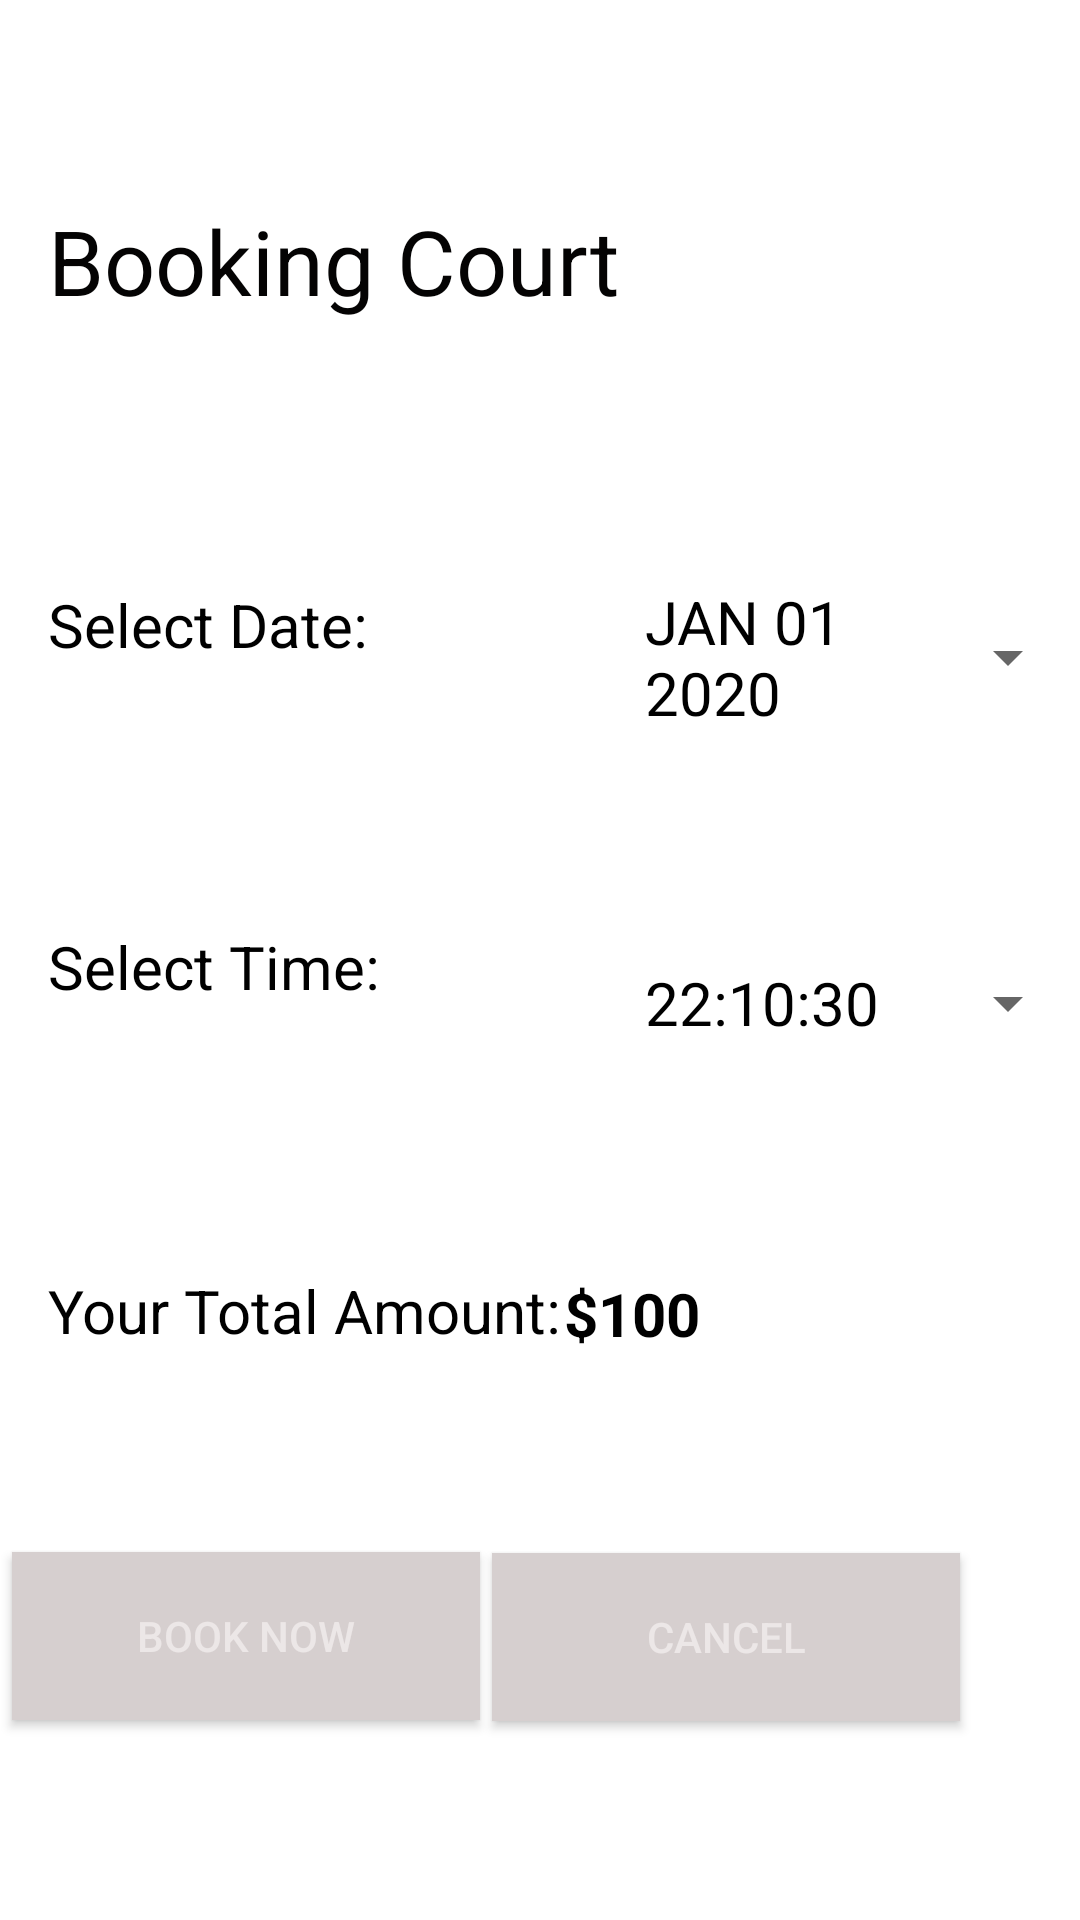

Android layout source for this screen:
<!-- AndroidManifest.xml: application theme Theme.GameOn -->
<!-- res/layout/activity_booking_court2.xml -->
<?xml version="1.0" encoding="utf-8"?>
<androidx.constraintlayout.widget.ConstraintLayout xmlns:android="http://schemas.android.com/apk/res/android"
    xmlns:app="http://schemas.android.com/apk/res-auto"
    xmlns:tools="http://schemas.android.com/tools"
    android:layout_width="match_parent"
    android:layout_height="match_parent"
    android:background="#FFFFFF"
    android:backgroundTint="#FFFFFF"
    android:textAlignment="center"
    tools:context="portfolio.project.gameon.BookingCourt">

    <Button
        android:id="@+id/bt_pay2"
        android:layout_width="156dp"
        android:layout_height="56dp"
        android:layout_marginEnd="40dp"
        android:background="#FDFDFD"
        android:backgroundTint="#D6CFCF"
        android:gravity="center"
        android:text="CANCEL"
        android:textColor="#ECE7E7"
        app:layout_constraintBottom_toBottomOf="parent"
        app:layout_constraintEnd_toEndOf="parent"
        app:layout_constraintTop_toBottomOf="@+id/textView4"
        tools:ignore="TextContrastCheck" />

    <TextView
        android:id="@+id/textView5"
        android:layout_width="199dp"
        android:layout_height="48dp"
        android:layout_marginStart="16dp"
        android:text="Select Time:"
        android:textColor="@color/black"
        android:textSize="20sp"
        app:layout_constraintBottom_toTopOf="@+id/textView1"
        app:layout_constraintEnd_toStartOf="@+id/timeButton"
        app:layout_constraintHorizontal_bias="0.5"
        app:layout_constraintStart_toStartOf="parent"
        app:layout_constraintTop_toBottomOf="@+id/textView" />

    <TextView
        android:id="@+id/textView"
        android:layout_width="199dp"
        android:layout_height="47dp"
        android:layout_marginStart="16dp"
        android:text="@string/select_date"
        android:textColor="@color/black"
        android:textSize="20sp"
        app:layout_constraintBottom_toTopOf="@+id/textView5"
        app:layout_constraintEnd_toStartOf="@+id/datePickerButton"
        app:layout_constraintHorizontal_bias="0.5"
        app:layout_constraintStart_toStartOf="parent"
        app:layout_constraintTop_toBottomOf="@+id/textView6" />

    <Button
        android:id="@+id/datePickerButton"
        style="?android:spinnerStyle"
        android:layout_width="0dp"
        android:layout_height="wrap_content"
        android:onClick="openDatePicker"
        android:text="@string/jan_01_2020"
        android:textAlignment="viewStart"
        android:textColor="@color/black"
        android:textSize="20sp"
        app:layout_constraintBottom_toTopOf="@+id/timeButton"
        app:layout_constraintEnd_toEndOf="parent"
        app:layout_constraintHorizontal_bias="0.5"
        app:layout_constraintStart_toEndOf="@+id/textView"
        app:layout_constraintTop_toBottomOf="@+id/textView6" />

    <TextView
        android:id="@+id/textView1"
        android:layout_width="0dp"
        android:layout_height="wrap_content"
        android:layout_marginStart="16dp"
        android:text="Your Total Amount:"
        android:textColor="@color/black"
        android:textSize="20sp"
        app:layout_constraintBottom_toTopOf="@+id/bt_pay"
        app:layout_constraintEnd_toStartOf="@+id/textView4"
        app:layout_constraintHorizontal_bias="0.5"
        app:layout_constraintStart_toStartOf="parent"
        app:layout_constraintTop_toBottomOf="@+id/textView5" />

    <TextView
        android:id="@+id/textView4"
        android:layout_width="0dp"
        android:layout_height="wrap_content"
        android:text="@string/_100"
        android:textAlignment="viewStart"
        android:textColor="@color/black"
        android:textSize="20sp"
        android:textStyle="bold"
        app:layout_constraintBottom_toTopOf="@+id/bt_pay"
        app:layout_constraintEnd_toEndOf="parent"
        app:layout_constraintHorizontal_bias="0.5"
        app:layout_constraintStart_toEndOf="@+id/textView1"
        app:layout_constraintTop_toBottomOf="@+id/timeButton" />

    <Button
        android:id="@+id/bt_pay"
        android:layout_width="156dp"
        android:layout_height="56dp"
        android:background="#2F6398"
        android:backgroundTint="#D6CFCF"
        android:gravity="center|right"
        android:text="@string/book_now"
        android:textAlignment="center"
        android:textColor="#ECE7E7"
        app:layout_constraintBottom_toBottomOf="parent"
        app:layout_constraintEnd_toStartOf="@+id/bt_pay2"
        app:layout_constraintStart_toStartOf="parent"
        app:layout_constraintTop_toBottomOf="@+id/textView1" />

    <Button
        android:id="@+id/timeButton"
        style="?android:spinnerStyle"
        android:layout_width="0dp"
        android:layout_height="wrap_content"
        android:autofillHints=""
        android:ems="10"
        android:inputType="time"
        android:minHeight="48dp"
        android:onClick="popTimePicker"
        android:text="22:10:30"
        android:textAlignment="viewStart"
        android:textColor="@color/black"
        android:textSize="20sp"
        app:layout_constraintBottom_toTopOf="@+id/textView4"
        app:layout_constraintEnd_toEndOf="parent"
        app:layout_constraintHorizontal_bias="0.5"
        app:layout_constraintStart_toEndOf="@+id/textView5"
        app:layout_constraintTop_toBottomOf="@+id/datePickerButton" />

    <TextView
        android:id="@+id/textView6"
        android:layout_width="527dp"
        android:layout_height="61dp"
        android:layout_marginStart="16dp"
        android:text="Booking Court"
        android:textColor="#040303"
        android:textSize="30sp"
        app:layout_constraintBottom_toTopOf="@+id/textView"
        app:layout_constraintEnd_toEndOf="parent"
        app:layout_constraintHorizontal_bias="0.0"
        app:layout_constraintStart_toStartOf="parent"
        app:layout_constraintTop_toTopOf="parent" />


</androidx.constraintlayout.widget.ConstraintLayout>
<!-- resources referenced by this layout -->
<resources>
  <color name="black">#FF000000</color>
  <string name="_100">$100</string>
  <string name="book_now">Book Now</string>
  <string name="jan_01_2020">JAN 01 2020</string>
  <string name="select_date">Select Date:</string>
  <style name="Theme.GameOn" parent="Theme.MaterialComponents.DayNight.DarkActionBar">
          
          <item name="colorPrimary">@color/purple_500</item>
          <item name="colorPrimaryVariant">@color/purple_700</item>
          <item name="colorOnPrimary">@color/white</item>
          
          <item name="colorSecondary">@color/teal_200</item>
          <item name="colorSecondaryVariant">@color/teal_700</item>
          <item name="colorOnSecondary">@color/black</item>
          
          <item name="android:statusBarColor" tools:targetApi="l">?attr/colorPrimaryVariant</item>
          
      </style>
  <color name="purple_500">#FF6200EE</color>
  <color name="purple_700">#FF3700B3</color>
  <color name="white">#FFFFFFFF</color>
  <color name="teal_200">#FF03DAC5</color>
  <color name="teal_700">#FF018786</color>
</resources>
